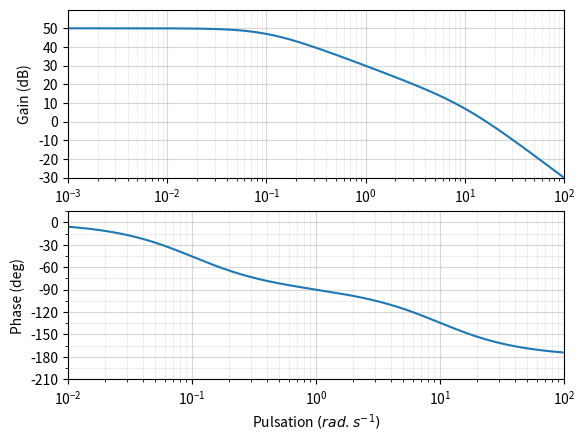

Python code for this plot:
# On importe les bibliothèques
from matplotlib.pyplot import *
from numpy import *
from pylab import *


K=8e-6
K=10**(50/20)
print(K)
xi=1.1
w1=0.1
w2=10

def H(w):
    return K/((1+1j*w/w1)*(1+1j*w/w2))

fig=figure('Diagrammes Bode')
puissance_w=arange(-3,2,0.01)
# Les pulsations w
W=10**puissance_w
# La phase en degré
phase = angle(H(W),'deg')
# Le module en dB
module = 20*log10(absolute(H(W)))
#Tracer du diagramme de Bode
subplot(211) # Perme    t d’afficher plusieurs graphes (nombre de graphe (2), colonne (1), ligne (1))
diag_mod1,diag_mod2=semilogx(W,module,10,1) # Tracé en semilog du module
axes = gca()
axes.set_xlim(10**(-3),10**2)
axes.set_ylim(-30,60)
axes.set_ylabel('Gain (dB)')
axes.set_xscale('log')
major_ticks_y = np.arange(-30,60,10)
axes.set_yticks(major_ticks_y)
axes.grid(True,which='minor', alpha=0.2)
axes.grid(True,which='major', alpha=0.5)
subplot(212)
diag_pha1,diag_pha2=semilogx(W,phase,10,1) #Tracé en semilog du module
axes = gca()
axes.set_xlim(10**(-2),10**2)
axes.set_ylim(-180,0)
axes.set_ylabel('Phase (deg)')
axes.set_xlabel('Pulsation $(rad.s^{-1})$')
major_ticks_y = np.arange((min(phase)//30*30)-30, ((max(phase)//30+1)*30)+30, 30)
minor_ticks_y = np.arange((min(phase)//30*30)-30, ((max(phase)//30+1)*30)+30, 15)
axes.set_yticks(major_ticks_y)
axes.set_yticks(minor_ticks_y, minor=True)
axes.grid(True,which='minor', alpha=0.2)
axes.grid(True,which='major', alpha=0.5)
show()
